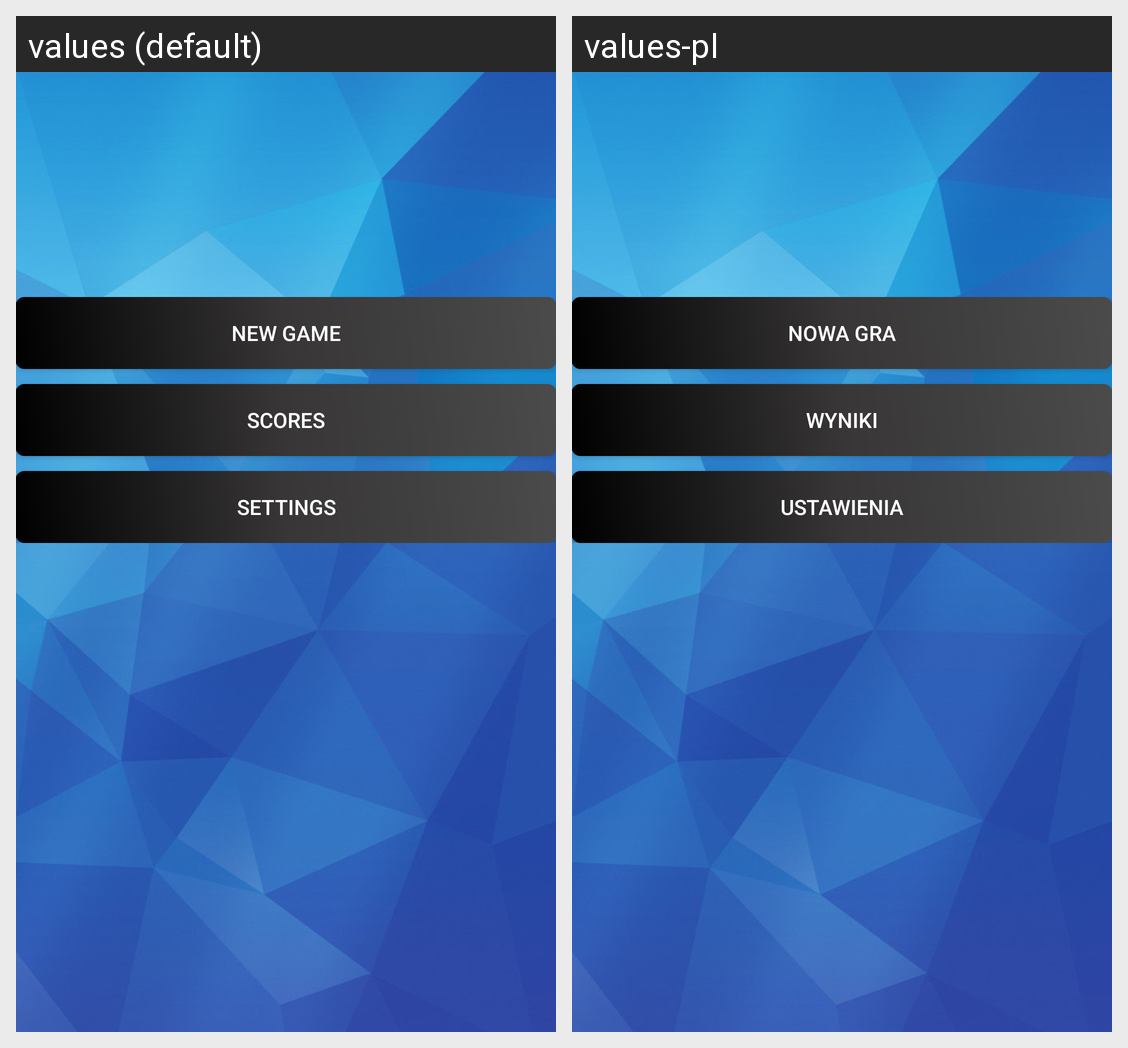

The Android screen above is rendered under two locales of the same app. Produce the string resources it draws, with the default and per-locale values.
Android screen res/layout/activity_menu.xml rendered under 2 locales, left to right: values (default), values-pl. Device: Nexus 5 (rendered at 1080×1920; each locale shown at half size, 540×960, under a caption strip naming it); theme AppTheme.
Strings drawn on this screen, with the default value and each locale's value (text and hints the layout hard-codes, and strings that could not be matched under every locale, appear in the picture but are not listed):

new_game
  values: New Game
  values-pl: Nowa Gra

scores
  values: Scores
  values-pl: Wyniki

settings
  values: Settings
  values-pl: Ustawienia
